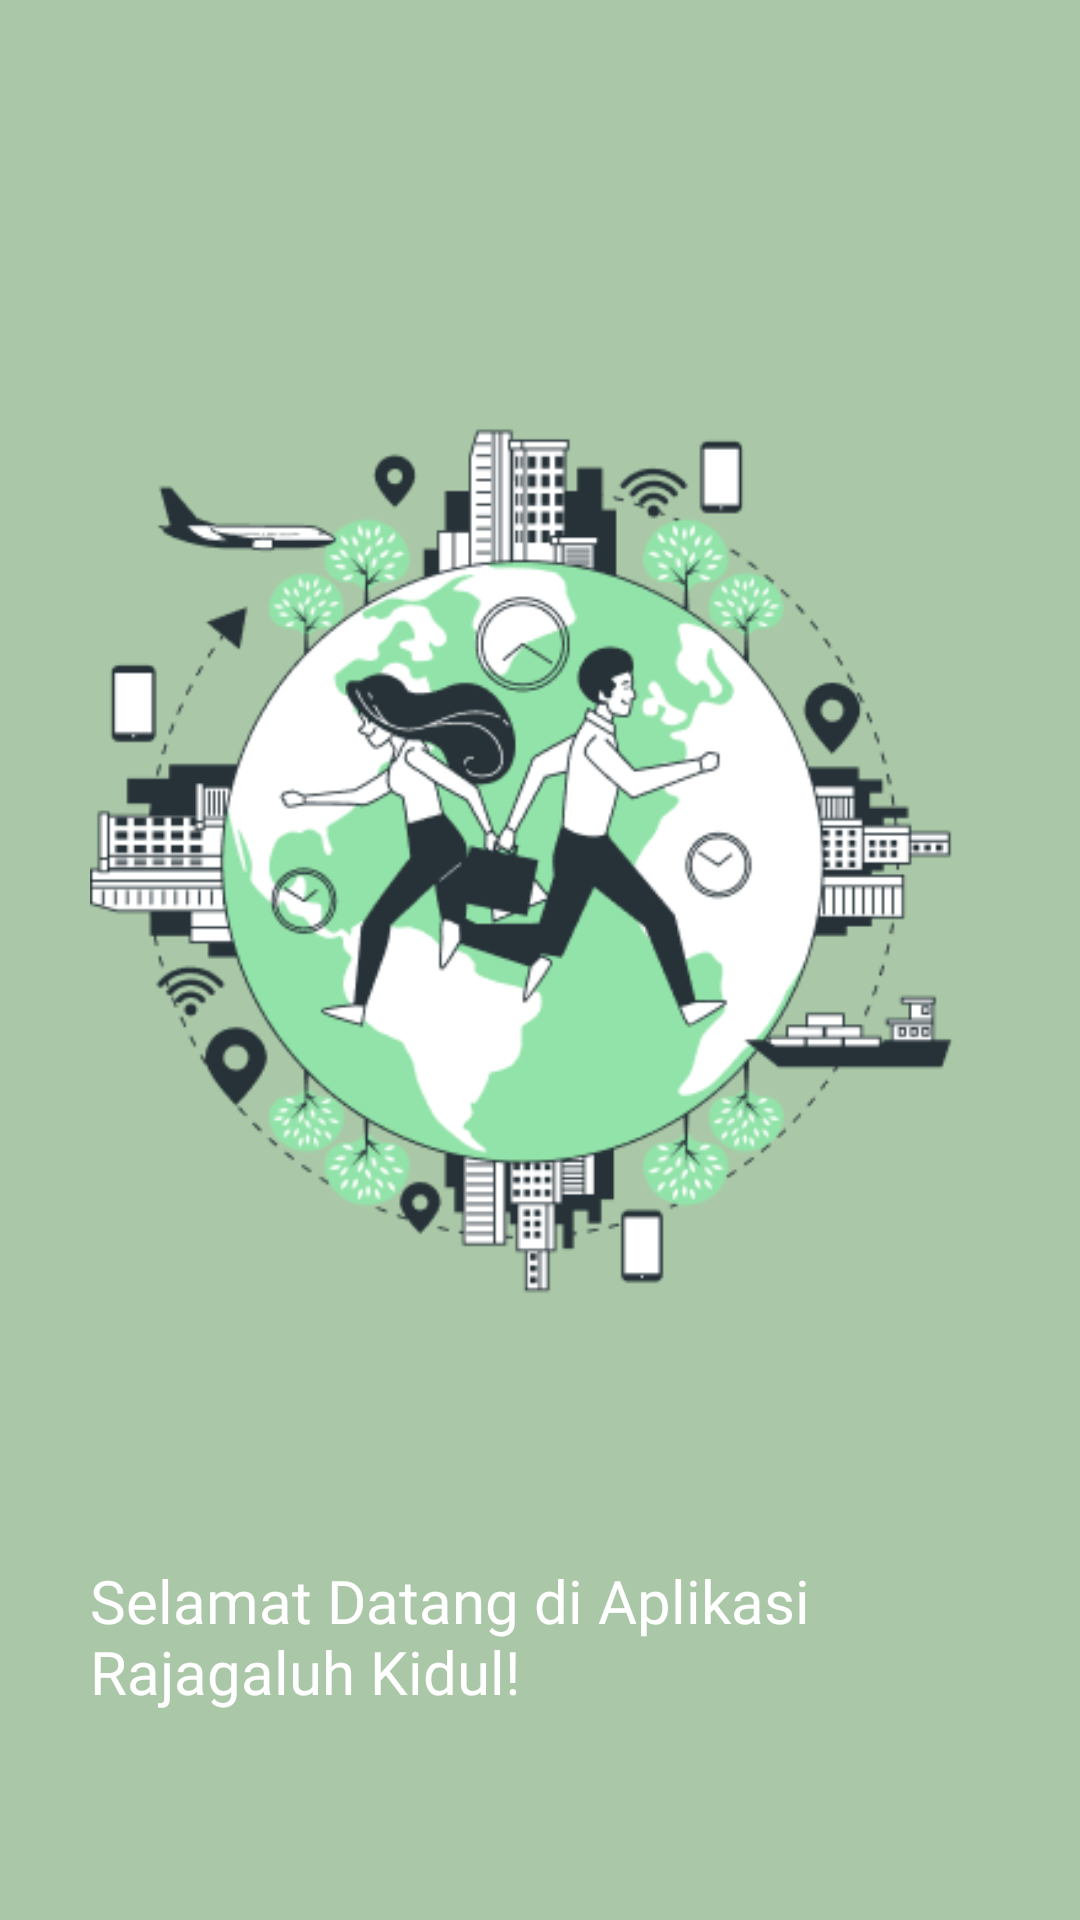

Layout XML and referenced resources for this Android screen:
<!-- AndroidManifest.xml: application theme Theme.RajagaluhKidul -->
<!-- res/layout/fragment_welcome3.xml -->
<?xml version="1.0" encoding="utf-8"?>
<androidx.constraintlayout.widget.ConstraintLayout xmlns:android="http://schemas.android.com/apk/res/android"
    xmlns:tools="http://schemas.android.com/tools"
    android:layout_width="match_parent"
    android:layout_height="match_parent"
    xmlns:app="http://schemas.android.com/apk/res-auto"
    tools:context=".view.Welcome3Fragment"
    android:background="@color/earth_01"
    android:padding="30dp">

    <ImageView
        android:id="@+id/iv_welcome3"
        app:layout_constraintTop_toTopOf="parent"
        app:layout_constraintStart_toStartOf="parent"
        app:layout_constraintEnd_toEndOf="parent"
        android:layout_marginTop="70dp"
        android:layout_width="wrap_content"
        android:layout_height="wrap_content"
        android:src="@drawable/wisatabudaya"
        />

    <TextView
        android:id="@+id/tv_welcome3"
        app:layout_constraintTop_toBottomOf="@+id/iv_welcome3"
        app:layout_constraintStart_toStartOf="parent"
        android:layout_marginTop="50dp"
        app:layout_constraintEnd_toEndOf="parent"
        android:textColor="@color/white"
        android:fontFamily="@font/poppins_bold"
        android:layout_width="wrap_content"
        android:layout_height="wrap_content"
        android:textSize="20sp"
        android:text="Selamat Datang di Aplikasi Rajagaluh Kidul!"/>

    <Button
        android:id="@+id/btnNextWelcome3"
        app:layout_constraintTop_toBottomOf="@+id/tv_welcome3"
        app:layout_constraintEnd_toEndOf="parent"
        android:layout_marginTop="50dp"
        android:text="@string/next"
        android:backgroundTint="@color/earth_02"
        android:layout_width="wrap_content"
        android:layout_height="wrap_content"/>

</androidx.constraintlayout.widget.ConstraintLayout>
<!-- resources referenced by this layout -->
<resources>
  <color name="earth_01">#AAC8A7</color>
  <color name="earth_02">#40513B</color>
  <color name="white">#FFFFFFFF</color>
  <!-- drawable wisatabudaya: png bitmap (drawable, 51013 bytes) -->
  <string name="next">Next</string>
  <style name="Theme.RajagaluhKidul" parent="Theme.MaterialComponents.Light.NoActionBar">
          
          <item name="colorPrimary">@color/purple_500</item>
          <item name="colorPrimaryVariant">@color/purple_700</item>
          <item name="colorOnPrimary">@color/white</item>
          
          <item name="colorSecondary">@color/teal_200</item>
          <item name="colorSecondaryVariant">@color/teal_700</item>
          <item name="colorOnSecondary">@color/black</item>
          
          <item name="android:statusBarColor">?attr/colorPrimaryVariant</item>
          
      </style>
  <color name="purple_500">#FF6200EE</color>
  <color name="purple_700">#FF3700B3</color>
  <color name="teal_200">#FF03DAC5</color>
  <color name="teal_700">#FF018786</color>
  <color name="black">#FF000000</color>
</resources>
